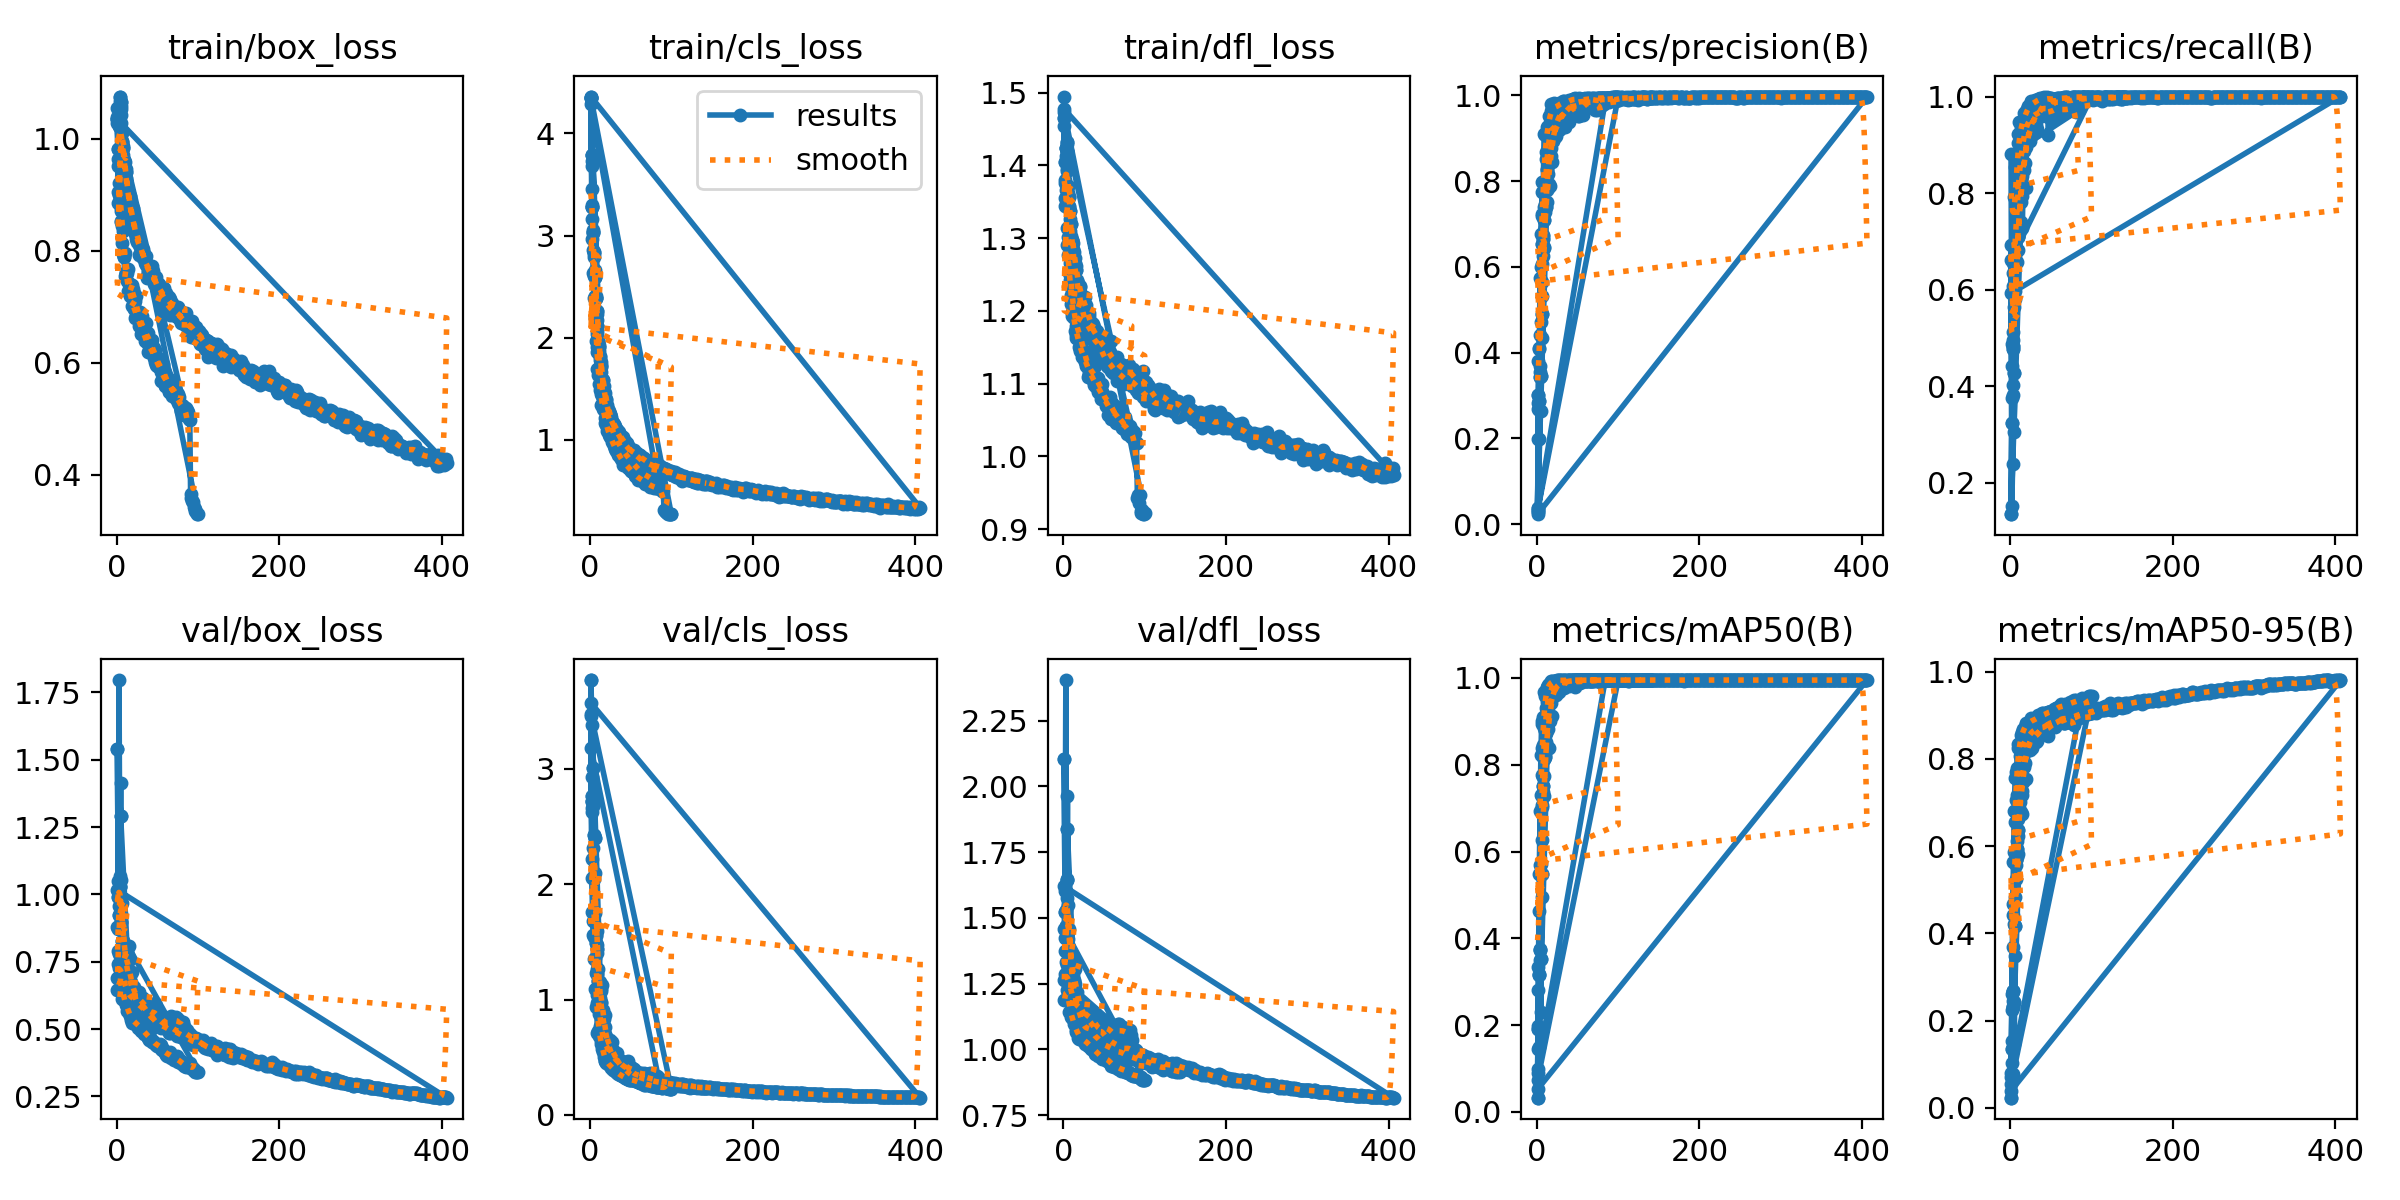

The file beside this chart, header and first rows:
epoch, time, train/box_loss, train/cls_loss, train/dfl_loss, metrics/precision(B), metrics/recall(B), metrics/mAP50(B), metrics/mAP50-95(B), val/box_loss, val/cls_loss, val/dfl_loss, lr/pg0, lr/pg1, lr/pg2
1, 7.923, 1.056, 4.346, 1.495, 0.0335, 0.692, 0.08916, 0.07031, 0.6451, 3.456, 1.189, 0.0001095, 0.0001095, 0.0001095
2, 15.73, 0.8854, 3.685, 1.344, 0.2817, 0.4879, 0.2803, 0.2244, 0.7436, 2.624, 1.286, 0.0002184, 0.0002184, 0.0002184
3, 23.47, 0.921, 3.164, 1.366, 0.408, 0.5112, 0.4619, 0.3694, 0.778, 2.051, 1.331, 0.000325, 0.000325, 0.000325
4, 31.19, 0.896, 2.864, 1.346, 0.4416, 0.6334, 0.5685, 0.4673, 0.7543, 1.684, 1.321, 0.0003231, 0.0003231, 0.0003231
5, 38.91, 0.8768, 2.6, 1.313, 0.6002, 0.6559, 0.7303, 0.5865, 0.7663, 1.539, 1.334, 0.0003198, 0.0003198, 0.0003198
6, 46.61, 0.8714, 2.41, 1.302, 0.7247, 0.6969, 0.7772, 0.6558, 0.6869, 1.364, 1.247, 0.0003165, 0.0003165, 0.0003165
7, 54.31, 0.8437, 2.257, 1.277, 0.7753, 0.7081, 0.8381, 0.7063, 0.7023, 1.226, 1.266, 0.0003132, 0.0003132, 0.0003132
8, 62.03, 0.8345, 2.037, 1.265, 0.6722, 0.7958, 0.8447, 0.7171, 0.6702, 1.099, 1.212, 0.0003099, 0.0003099, 0.0003099
9, 69.74, 0.789, 1.91, 1.222, 0.7388, 0.8153, 0.8847, 0.7548, 0.6619, 0.9705, 1.208, 0.0003066, 0.0003066, 0.0003066
10, 77.47, 0.796, 1.863, 1.229, 0.7922, 0.8347, 0.9127, 0.7653, 0.7004, 0.9852, 1.256, 0.0003033, 0.0003033, 0.0003033
11, 85.19, 0.762, 1.708, 1.199, 0.7942, 0.8628, 0.9065, 0.7712, 0.6562, 0.9912, 1.191, 0.0003, 0.0003, 0.0003
12, 92.91, 0.7568, 1.641, 1.205, 0.8675, 0.8495, 0.9334, 0.807, 0.6261, 0.7723, 1.161, 0.0002967, 0.0002967, 0.0002967
13, 100.6, 0.761, 1.611, 1.2, 0.8679, 0.8761, 0.9438, 0.8115, 0.6406, 0.775, 1.193, 0.0002934, 0.0002934, 0.0002934
14, 108.3, 0.7682, 1.548, 1.199, 0.9118, 0.8847, 0.9612, 0.8206, 0.647, 0.7461, 1.192, 0.0002901, 0.0002901, 0.0002901
15, 116, 0.7401, 1.426, 1.174, 0.9221, 0.9005, 0.9719, 0.844, 0.6232, 0.7241, 1.175, 0.0002868, 0.0002868, 0.0002868
16, 123.7, 0.7202, 1.41, 1.166, 0.9204, 0.9084, 0.9693, 0.8345, 0.6153, 0.6338, 1.154, 0.0002835, 0.0002835, 0.0002835
17, 131.4, 0.74, 1.409, 1.183, 0.9102, 0.9294, 0.9825, 0.8467, 0.6219, 0.616, 1.159, 0.0002803, 0.0002803, 0.0002803
18, 139.1, 0.7281, 1.337, 1.17, 0.9553, 0.9251, 0.9736, 0.8472, 0.6099, 0.5629, 1.153, 0.000277, 0.000277, 0.000277
19, 146.8, 0.7396, 1.335, 1.177, 0.9048, 0.9494, 0.975, 0.8444, 0.6114, 0.5967, 1.16, 0.0002737, 0.0002737, 0.0002737
20, 154.5, 0.7323, 1.312, 1.176, 0.9249, 0.9295, 0.9735, 0.8362, 0.6192, 0.6205, 1.17, 0.0002704, 0.0002704, 0.0002704
21, 162.2, 0.6979, 1.244, 1.148, 0.9282, 0.9509, 0.9857, 0.8479, 0.6318, 0.5902, 1.172, 0.0002671, 0.0002671, 0.0002671
22, 169.9, 0.7238, 1.269, 1.167, 0.9085, 0.9599, 0.9859, 0.8577, 0.6047, 0.5781, 1.135, 0.0002638, 0.0002638, 0.0002638
23, 177.6, 0.7103, 1.194, 1.158, 0.9339, 0.9275, 0.9843, 0.84, 0.6299, 0.5721, 1.174, 0.0002605, 0.0002605, 0.0002605
24, 185.3, 0.72, 1.218, 1.161, 0.9205, 0.9533, 0.9851, 0.8562, 0.5903, 0.5517, 1.122, 0.0002572, 0.0002572, 0.0002572
25, 193, 0.6915, 1.134, 1.134, 0.9495, 0.9616, 0.9894, 0.8641, 0.5985, 0.5183, 1.149, 0.0002539, 0.0002539, 0.0002539
26, 200.7, 0.6843, 1.117, 1.142, 0.9321, 0.9507, 0.9882, 0.8565, 0.591, 0.5309, 1.143, 0.0002506, 0.0002506, 0.0002506
27, 208.4, 0.6883, 1.113, 1.141, 0.9504, 0.9594, 0.9889, 0.871, 0.5853, 0.5107, 1.123, 0.0002473, 0.0002473, 0.0002473
28, 216.1, 0.6758, 1.072, 1.124, 0.9301, 0.9689, 0.9884, 0.865, 0.6074, 0.536, 1.155, 0.000244, 0.000244, 0.000244
29, 223.8, 0.6917, 1.083, 1.143, 0.9509, 0.9564, 0.9874, 0.8646, 0.5626, 0.4952, 1.097, 0.0002407, 0.0002407, 0.0002407
30, 231.5, 0.6521, 1.005, 1.11, 0.9727, 0.9585, 0.9904, 0.8642, 0.5881, 0.4932, 1.129, 0.0002374, 0.0002374, 0.0002374
31, 239.2, 0.6845, 1.061, 1.131, 0.9554, 0.967, 0.9911, 0.8691, 0.5862, 0.4919, 1.135, 0.0002341, 0.0002341, 0.0002341
32, 246.9, 0.6608, 0.9965, 1.117, 0.9538, 0.9695, 0.9912, 0.8677, 0.5896, 0.477, 1.142, 0.0002308, 0.0002308, 0.0002308
33, 254.6, 0.6611, 1.016, 1.121, 0.9649, 0.9575, 0.9905, 0.8703, 0.5512, 0.4379, 1.095, 0.0002275, 0.0002275, 0.0002275
34, 262.3, 0.659, 0.9726, 1.118, 0.9632, 0.9608, 0.9919, 0.8615, 0.601, 0.4529, 1.147, 0.0002242, 0.0002242, 0.0002242
35, 270, 0.6397, 0.9663, 1.11, 0.926, 0.9737, 0.9889, 0.8813, 0.564, 0.4795, 1.11, 0.0002209, 0.0002209, 0.0002209
36, 277.7, 0.672, 0.9642, 1.122, 0.9595, 0.9574, 0.9839, 0.8715, 0.5593, 0.4765, 1.092, 0.0002176, 0.0002176, 0.0002176
37, 285.4, 0.6433, 0.9213, 1.114, 0.9731, 0.9759, 0.9896, 0.8765, 0.5677, 0.423, 1.099, 0.0002143, 0.0002143, 0.0002143
38, 293.1, 0.6418, 0.9234, 1.101, 0.961, 0.9807, 0.99, 0.8772, 0.5651, 0.4327, 1.112, 0.000211, 0.000211, 0.000211
39, 300.8, 0.6542, 0.9234, 1.125, 0.9392, 0.9614, 0.9801, 0.8575, 0.5771, 0.4633, 1.13, 0.0002077, 0.0002077, 0.0002077
40, 308.5, 0.6433, 0.9051, 1.11, 0.9573, 0.9664, 0.9878, 0.878, 0.5404, 0.4256, 1.079, 0.0002044, 0.0002044, 0.0002044
41, 316.2, 0.639, 0.8979, 1.105, 0.9637, 0.9645, 0.9838, 0.8656, 0.558, 0.4605, 1.107, 0.0002011, 0.0002011, 0.0002011
42, 323.9, 0.6325, 0.8801, 1.101, 0.9692, 0.9766, 0.9867, 0.8744, 0.5335, 0.433, 1.064, 0.0001978, 0.0001978, 0.0001978
43, 331.6, 0.627, 0.868, 1.099, 0.9757, 0.9714, 0.9917, 0.8722, 0.5541, 0.4107, 1.093, 0.0001945, 0.0001945, 0.0001945
44, 339.3, 0.6219, 0.8486, 1.1, 0.9761, 0.9731, 0.9922, 0.8807, 0.5315, 0.422, 1.062, 0.0001912, 0.0001912, 0.0001912
45, 346.9, 0.628, 0.8581, 1.095, 0.9581, 0.9592, 0.9875, 0.876, 0.5273, 0.4487, 1.063, 0.0001879, 0.0001879, 0.0001879
46, 354.7, 0.627, 0.8566, 1.097, 0.9721, 0.9579, 0.9926, 0.8869, 0.5266, 0.4119, 1.067, 0.0001846, 0.0001846, 0.0001846
47, 362.4, 0.6238, 0.8261, 1.1, 0.9679, 0.9723, 0.9926, 0.8809, 0.5395, 0.3866, 1.081, 0.0001814, 0.0001814, 0.0001814
48, 370.1, 0.6101, 0.8081, 1.088, 0.9744, 0.9709, 0.9927, 0.8708, 0.5603, 0.4118, 1.101, 0.0001781, 0.0001781, 0.0001781
49, 377.8, 0.5955, 0.7943, 1.079, 0.9739, 0.9726, 0.9923, 0.8812, 0.5474, 0.3972, 1.09, 0.0001748, 0.0001748, 0.0001748
50, 385.5, 0.5951, 0.793, 1.078, 0.9789, 0.9647, 0.9928, 0.8847, 0.5258, 0.3939, 1.076, 0.0001715, 0.0001715, 0.0001715
51, 393.2, 0.6096, 0.7974, 1.081, 0.9716, 0.9746, 0.9896, 0.8767, 0.5573, 0.3857, 1.094, 0.0001682, 0.0001682, 0.0001682
52, 400.9, 0.5921, 0.7695, 1.076, 0.9521, 0.9732, 0.9909, 0.8799, 0.5397, 0.4072, 1.067, 0.0001649, 0.0001649, 0.0001649
53, 408.6, 0.6066, 0.7648, 1.082, 0.9709, 0.9559, 0.9889, 0.8858, 0.5378, 0.3957, 1.087, 0.0001616, 0.0001616, 0.0001616
54, 416.3, 0.5888, 0.7713, 1.079, 0.9557, 0.9795, 0.9922, 0.8844, 0.5417, 0.3971, 1.082, 0.0001583, 0.0001583, 0.0001583
55, 424, 0.5838, 0.7416, 1.07, 0.9838, 0.9695, 0.992, 0.8737, 0.531, 0.3811, 1.069, 0.000155, 0.000155, 0.000155
56, 431.7, 0.5873, 0.7587, 1.077, 0.977, 0.978, 0.9929, 0.8798, 0.5373, 0.3745, 1.078, 0.0001517, 0.0001517, 0.0001517
57, 439.3, 0.5974, 0.7413, 1.081, 0.9553, 0.9829, 0.9921, 0.8834, 0.5282, 0.3641, 1.075, 0.0001484, 0.0001484, 0.0001484
58, 447.1, 0.5808, 0.7375, 1.066, 0.9746, 0.9714, 0.9927, 0.8832, 0.5436, 0.3719, 1.086, 0.0001451, 0.0001451, 0.0001451
59, 454.8, 0.5707, 0.6904, 1.057, 0.9859, 0.9769, 0.9946, 0.887, 0.5395, 0.3647, 1.082, 0.0001418, 0.0001418, 0.0001418
60, 462.5, 0.5843, 0.7156, 1.074, 0.9811, 0.9807, 0.9937, 0.8911, 0.5049, 0.358, 1.042, 0.0001385, 0.0001385, 0.0001385
... 697 more rows
